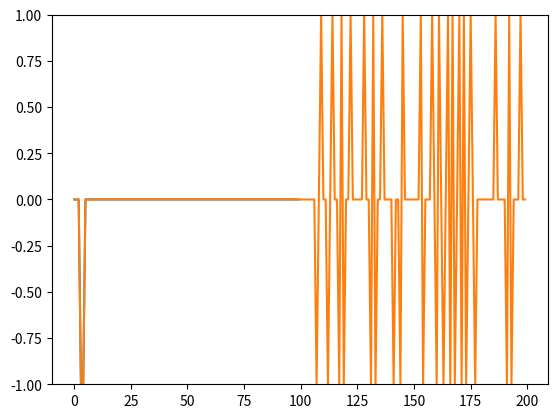

The matplotlib source for this figure:
'''
Created on Sep 12, 2017

@author: EDWIN
'''
import numpy as np
from random import choice 
from numpy import array, dot, random
import operator
import math
from datetime import datetime
from pylab import ylim 
import matplotlib.pyplot as plt

start_time = datetime.now()

# Sum the squares of the first 20 odd numbers.
def oddSqrSum(n):
    return n*(2*n+1)*(2*n-1)/3
print (oddSqrSum(20))


print(" ")#space for new problem

# a dictionary that returns the name of the tallest person
d = {'Kathy': 1.70, 'Joan': 1.65, 'Nancy': 1.60}
def tall():
    tallest = max(d, key=d.get)
    return tallest
print(tall())

print(" ")#space for new problem

#  A list of the names in the dictionary sorted by height.
def dictsort():
    sorted_d = sorted(d.items(), key=operator.itemgetter(1))
    return sorted_d
print (dictsort())

print(" ")#space for new problem

#The distance between two vectors
rng = np.random      
N = 10
vector2=10*rng.rand(N)
vector1 = [0.7539606023871248, 0.21901116926068442, 0.8238483697504183, 0.7778771476736663, 0.5486707627827041, 0.48157988814108477, 0.45790607965732033, 0.6313090112329858, 0.8256065064430328, 0.2074759568343847]

v1 = np.array(vector1)
v2 = np.array(vector2)

def euclidean1 (vector1, vector2):
    dist = [(a - b)**2 for a, b in zip(vector1, vector2)]
    dist = math.sqrt(sum(dist))
    def millis():
        dt = datetime.now() - start_time
        ms = (dt.days * 24 * 60 * 60 + dt.seconds) * 1000 + dt.microseconds / 1000.0
        return ms
    print("Array Distance Time",millis())
#     print(" ")#space for new problem
    return dist

def euclidean2(vector1, vector2):
    #use numpy.dot() function
    diff = vector2 - vector1
    squareDistance = np.dot(diff.T, diff)
    def millis():
        dt = datetime.now() - start_time
        ms = (dt.days * 24 * 60 * 60 + dt.seconds) * 1000 + dt.microseconds / 1000.0
        return ms
    print("Dot Product Distance Time",millis())
#     print(" ")#space for new problem
    return math.sqrt(squareDistance)

print('Array distance =', euclidean1(vector1,vector2))
print('Dot product distance =', euclidean2(vector1, vector2))

#after running the program several times it is difficult to determine which is faster as the run time is very fast on my machine.

#Perceptron Algorithm OR/XOR
#by changing the training set you can clearly see that XOR never resolves
print(" ")#space for new problem
print('Perceptron Algorithm OR/XOR')

unit_step = lambda x: 0 if x < 0 else 1 

training_data_or = [ 
    (array([0,0,1]), 0), 
    (array([0,1,1]), 1), 
    (array([1,0,1]), 1), 
    (array([1,1,1]), 1), ]

training_data_xor = [ 
    (array([0,0,1]), 0), 
    (array([0,1,1]), 1), 
    (array([1,0,1]), 1), 
    (array([1,1,1]), 0), ]  

w = random.rand(3)
print('\nStarting seed',w)
errors = []
errors2 = [] 
bias = 0.2 
steps = 100 

for _ in range(steps): 
    x, expected = choice(training_data_or) #change set to see XOR 
    result = dot(w, x) 
    error = expected - unit_step(result) 
    errors.append(error) 
    w += bias * error * x 
    
for x, _ in training_data_or: #change to xor to see results of XOR
    result = dot(x, w) 
    print("{}: {} -> {}".format(x[:2], result, unit_step(result)))
    
ylim([-1,1]) 
plt.plot(errors)
plt.show()


for _ in range(steps): 
    x, expected = choice(training_data_xor) #change set to see XOR 
    result = dot(w, x) 
    error = expected - unit_step(result) 
    errors.append(error) 
    w += bias * error * x 
    
for x, _ in training_data_or: #change to xor to see results of XOR
    result = dot(x, w) 
    print("{}: {} -> {}".format(x[:2], result, unit_step(result)))

#plot errors to see learning
ylim([-1,1]) 
plt.plot(errors)
plt.show()
